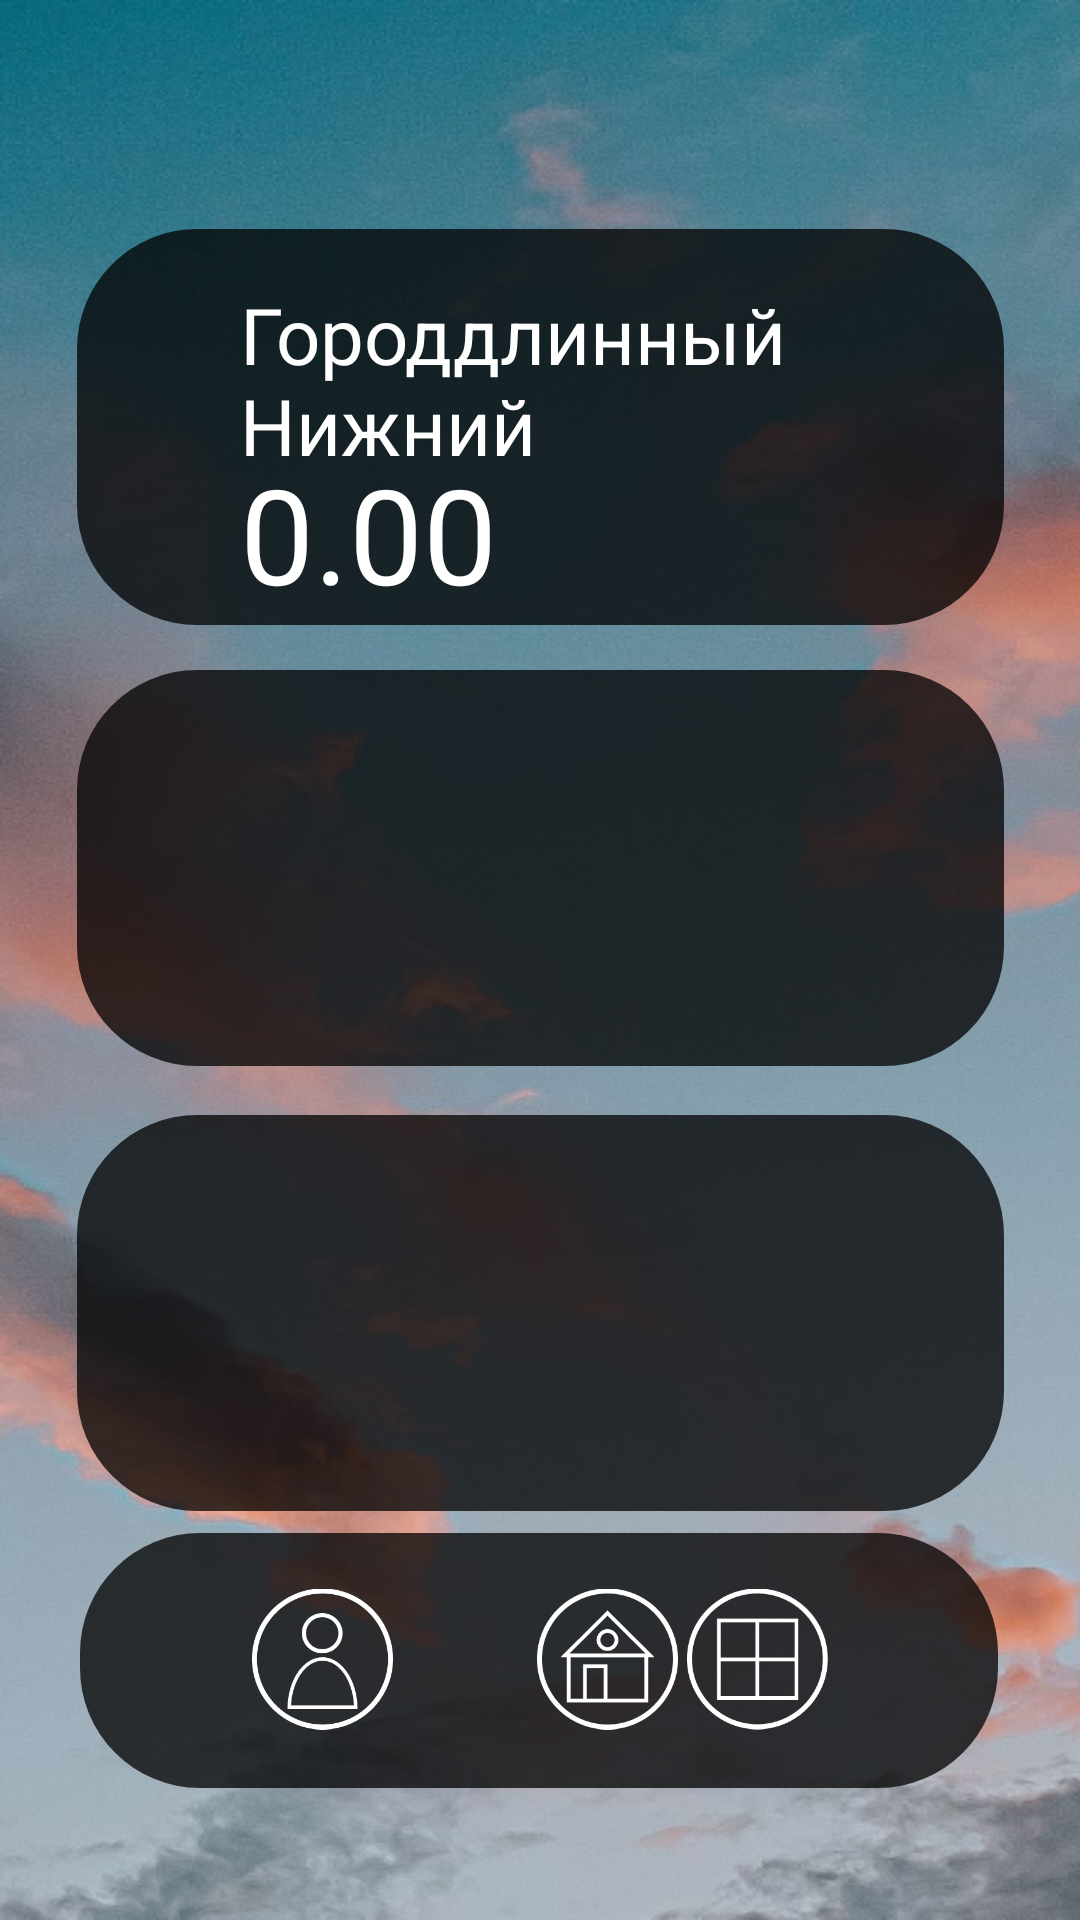

The Android layout XML behind this screen, and the referenced resources:
<!-- AndroidManifest.xml: application theme Theme.Pogoder -->
<!-- res/layout/activity_weather.xml -->
<?xml version="1.0" encoding="utf-8"?>

<androidx.constraintlayout.widget.ConstraintLayout
    xmlns:android="http://schemas.android.com/apk/res/android"
    xmlns:app="http://schemas.android.com/apk/res-auto"
    xmlns:tools="http://schemas.android.com/tools"
    android:layout_width="match_parent"
    android:background="@drawable/fonmain"
    android:layout_height="match_parent"
    tools:context=".WeatherList">
    <ImageView
        android:id="@+id/imageView5"
        android:layout_width="309dp"
        android:layout_height="132dp"
        android:alpha="0.75"
        app:layout_constraintBottom_toBottomOf="parent"
        app:layout_constraintEnd_toEndOf="parent"
        app:layout_constraintStart_toStartOf="parent"
        app:layout_constraintTop_toTopOf="parent"
        app:layout_constraintVertical_bias="0.15"
        app:srcCompat="@drawable/fon_kard"
        tools:ignore="MissingConstraints" />

    <ImageView
        android:id="@+id/imageView6"
        android:layout_width="309dp"
        android:layout_height="132dp"
        android:alpha="0.75"
        app:layout_constraintBottom_toBottomOf="parent"
        app:layout_constraintEnd_toEndOf="parent"
        app:layout_constraintStart_toStartOf="parent"
        app:layout_constraintTop_toBottomOf="@+id/imageView5"
        app:layout_constraintVertical_bias="0.05"
        app:srcCompat="@drawable/fon_kard"
        tools:ignore="MissingConstraints" />

    <ImageView
        android:id="@+id/imageView7"
        android:layout_width="309dp"
        android:layout_height="132dp"
        android:alpha="0.75"
        app:layout_constraintBottom_toBottomOf="parent"
        app:layout_constraintEnd_toEndOf="parent"
        app:layout_constraintStart_toStartOf="parent"
        app:layout_constraintTop_toBottomOf="@+id/imageView6"
        app:layout_constraintVertical_bias="0.106"
        app:srcCompat="@drawable/fon_kard"
        tools:ignore="MissingConstraints" />

    <TextView
        android:id="@+id/city1"
        android:layout_width="249dp"
        android:layout_height="60dp"
        android:layout_marginStart="80dp"
        android:layout_marginTop="94dp"
        android:text="Городдлинный Нижний"
        android:textColor="#FFFFFF"
        android:textSize="26sp"
        app:layout_constraintStart_toStartOf="parent"
        app:layout_constraintTop_toTopOf="parent" />

    <TextView
        android:id="@+id/city2"
        android:layout_width="249dp"
        android:layout_height="60dp"
        android:layout_marginStart="80dp"
        android:layout_marginTop="24dp"
        android:text=""
        android:textColor="#FFFFFF"
        android:textSize="26sp"
        app:layout_constraintStart_toStartOf="parent"
        app:layout_constraintTop_toBottomOf="@+id/imageView5" />

    <TextView
        android:id="@+id/city3"
        android:layout_width="249dp"
        android:layout_height="60dp"
        android:layout_marginStart="80dp"
        android:layout_marginTop="180dp"
        android:text=""
        android:textColor="#FFFFFF"
        android:textSize="26sp"
        app:layout_constraintStart_toStartOf="parent"
        app:layout_constraintTop_toBottomOf="@+id/imageView5" />

    <ImageView
        android:id="@+id/icon1"
        android:layout_width="76dp"
        android:layout_height="57dp"
        android:layout_marginTop="-2dp"
        android:translationZ="15dp"
        app:layout_constraintEnd_toEndOf="parent"
        app:layout_constraintHorizontal_bias="0.0"
        app:layout_constraintStart_toEndOf="@+id/temp1"
        app:layout_constraintTop_toBottomOf="@+id/city1"
        tools:ignore="MissingConstraints" />

    <ImageView
        android:id="@+id/icon2"
        android:layout_width="76dp"
        android:layout_height="57dp"
        android:layout_marginTop="-2dp"
        android:translationZ="15dp"
        app:layout_constraintEnd_toEndOf="parent"
        app:layout_constraintHorizontal_bias="0.0"
        app:layout_constraintStart_toEndOf="@+id/temp2"
        app:layout_constraintTop_toBottomOf="@+id/city2"
        tools:ignore="MissingConstraints" />

    <ImageView
        android:id="@+id/icon3"
        android:layout_width="76dp"
        android:layout_height="57dp"
        android:layout_marginTop="-2dp"
        android:translationZ="15dp"
        app:layout_constraintEnd_toEndOf="parent"
        app:layout_constraintHorizontal_bias="0.0"
        app:layout_constraintStart_toEndOf="@+id/temp3"
        app:layout_constraintTop_toBottomOf="@+id/city3"
        tools:ignore="MissingConstraints" />

    <TextView
        android:id="@+id/temp1"
        android:layout_width="181dp"
        android:layout_height="62dp"
        android:layout_marginStart="80dp"
        android:layout_marginTop="-6dp"
        android:text="0.00 "
        android:textColor="#FFFFFF"
        android:textSize="44sp"
        app:layout_constraintStart_toStartOf="parent"
        app:layout_constraintTop_toBottomOf="@+id/city1"
        app:lineHeight="0dp" />

    <TextView
        android:id="@+id/temp2"
        android:layout_width="181dp"
        android:layout_height="59dp"
        android:layout_marginStart="80dp"
        android:layout_marginTop="-6dp"

        android:text=""
        android:textColor="#FFFFFF"
        android:textSize="44sp"
        app:layout_constraintStart_toStartOf="parent"
        app:layout_constraintTop_toBottomOf="@+id/city2"
        app:lineHeight="0dp" />

    <ImageView
        android:id="@+id/imageView4"
        android:layout_width="306dp"
        android:layout_height="85dp"
        android:layout_marginBottom="44dp"
        android:alpha="0.75"
        app:layout_constraintBottom_toBottomOf="parent"
        app:layout_constraintEnd_toEndOf="parent"
        app:layout_constraintHorizontal_bias="0.495"
        app:layout_constraintStart_toStartOf="parent"
        app:srcCompat="@drawable/fon_kard" />

    <ImageButton
        android:id="@+id/imageButton"
        android:layout_width="71dp"
        android:layout_height="68dp"
        android:layout_marginStart="72dp"
        android:layout_marginBottom="53dp"
        android:backgroundTint="#00000000"
        android:onClick="onClick"
        android:scaleType="fitCenter"
        app:layout_constraintBottom_toBottomOf="parent"
        app:layout_constraintStart_toStartOf="parent"
        app:srcCompat="@drawable/authors" />

    <ImageButton
        android:id="@+id/imageButton2"
        android:layout_width="71dp"
        android:layout_height="68dp"
        android:layout_marginStart="24dp"
        android:layout_marginBottom="53dp"
        android:backgroundTint="#00000000"
        android:onClick="onClick"
        android:scaleType="fitCenter"
        app:layout_constraintBottom_toBottomOf="parent"
        app:layout_constraintStart_toEndOf="@+id/imageButton"
        app:srcCompat="@drawable/home" />

    <ImageButton
        android:id="@+id/imageButton3"
        android:layout_width="71dp"
        android:layout_height="68dp"
        android:layout_marginEnd="72dp"
        android:onClick="onClick"
        android:layout_marginBottom="53dp"
        android:backgroundTint="#00000000"
        android:scaleType="fitCenter"
        app:layout_constraintBottom_toBottomOf="parent"
        app:layout_constraintEnd_toEndOf="parent"
        app:srcCompat="@drawable/towns" />

    <TextView
        android:id="@+id/temp3"
        android:layout_width="181dp"
        android:layout_height="62dp"
        android:layout_marginStart="80dp"
        android:layout_marginTop="-6dp"
        android:text=""
        android:textColor="#FFFFFF"
        android:textSize="44sp"
        app:layout_constraintStart_toStartOf="parent"
        app:layout_constraintTop_toBottomOf="@+id/city3"
        app:lineHeight="0dp" />
</androidx.constraintlayout.widget.ConstraintLayout>
<!-- resources referenced by this layout -->
<resources>
  <!-- drawable authors: png bitmap (drawable, 6647 bytes) -->
  <!-- drawable fon_kard (drawable) -->
  <?xml version="1.0" encoding="utf-8"?>
  <shape xmlns:android="http://schemas.android.com/apk/res/android"
      android:shape="rectangle">
  
      <corners android:radius="40dp" />
      <solid android:color="#000000" />
  </shape>
  <!-- drawable fonmain: png bitmap (drawable, 374526 bytes) -->
  <!-- drawable home: png bitmap (drawable, 5231 bytes) -->
  <!-- drawable towns: png bitmap (drawable, 4426 bytes) -->
  <style name="Theme.Pogoder" parent="Theme.MaterialComponents.DayNight.NoActionBar">
          
          <item name="colorPrimary">@color/purple_500</item>
          <item name="colorPrimaryVariant">@color/purple_700</item>
          <item name="colorOnPrimary">@color/white</item>
          
          <item name="colorSecondary">@color/teal_200</item>
          <item name="colorSecondaryVariant">@color/teal_700</item>
          <item name="colorOnSecondary">@color/black</item>
          
          <item name="android:statusBarColor">?attr/colorPrimaryVariant</item>
          
      </style>
  <!-- not gathered from this repository: default colours our renderer supplied (Android Studio template values) -->
  <color name="purple_500">#FF6200EE</color>
  <color name="purple_700">#FF3700B3</color>
  <color name="teal_200">#FF03DAC5</color>
  <color name="teal_700">#FF018786</color>
  <color name="black">#FF000000</color>
  <color name="white">#FFFFFFFF</color>
</resources>
